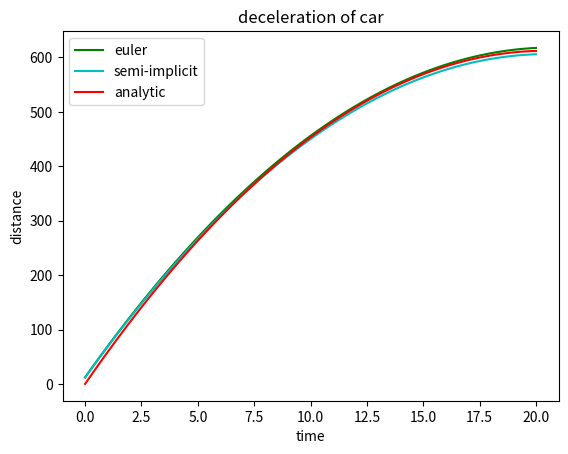

The matplotlib source for this figure:
import numpy as np
import matplotlib.pyplot as plt
#  from ipywidgets import interact


def plot(u, N, v0):
    g = 9.8
    t = np.linspace(0, 20, N-1)
    dt = 20/N
    xddot = np.zeros(N)
    xdot = np.zeros(N)
    # adding a v0 term
    xdot[0] = v0
    xe = np.zeros(N)
    xs = np.zeros(N)
    # setting the initial distance to 50
    euler = []
    semi = []
    
    # equation of motion
    def z(t1):
        y = -u*g*(t1**2)/2 + v0*t1
        if t1 < 10:
            print('time  is', t1, "seconds,", 'acceleration term is', -u*g*(t1**2)/2, 'u is', u, 'g is', g, ",y is", y) 
        return y

    # list of y values
    lis = []
    for n in range(1, N):
        xddot[n-1] = -u*g
        xdot[n] = xdot[n-1] + (xddot[n-1] * dt)
        xe[n] = xe[n-1] + (xdot[n-1] * dt)
        euler.append(xe[n])
        xs[n] = xs[n-1] + (xdot[n] * dt)
        semi.append(xs[n])
        lis.append(z(t[n-1]))
    plt.plot(t, euler, 'g', label='euler')
    plt.plot(t, semi, 'c', label='semi-implicit')
    plt.plot(t, lis, 'r', label='analytic')
    plt.xlabel('time')
    plt.ylabel('distance')
    plt.title('deceleration of car')
    plt.legend()
    plt.show()


#interact(plot, u=[0.01, 0.99, 0.04], N=[10, 100, 10])
plot(u=0.3, N=100, v0=60)
# does the speed have an effect on the convergence?
#def z(t1):
    #u = 0.3
    #g = 9.8
    #v0 = 50
    #y = -u*g*(t1**2)/2 + v0*t1 
    #if t1 < 10:
        #print('time  is', t1, "seconds,", 'acceleration term is', -u*g*(t1**2)/2, ',acceleration is', -u*g, ',u is', u, 'g is', g) 
    #return y

#test = []
#for i in range(0, 10):
    #test.append(z(i))
    #print("iteration is", i, "function is", test)
    
#test2 = np.linspace(0, 10, 100)
#test2_comp = []
#for i in range(len(test2)):
    #test2_comp
